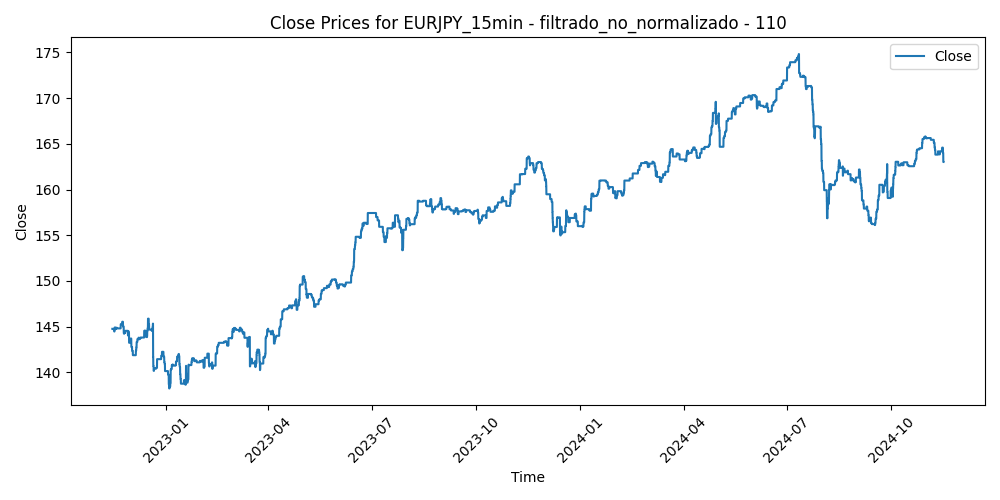

The file beside this chart, header and first rows:
Time, Close, Volume, diferencia_media_110
2022-11-14 08:15:00, 144.8, 1108, 0.1739
2022-11-14 08:30:00, 144.8, 1051, 0.1842
2022-11-14 08:45:00, 144.8, 1238, 0.06678
2022-11-14 09:00:00, 144.8, 1548, 0.09782
2022-11-14 09:15:00, 144.8, 1367, -0.04885
2022-11-14 09:30:00, 144.8, 1419, -0.02296
2022-11-14 09:45:00, 144.8, 1713, -0.2195
2022-11-14 10:00:00, 144.8, 2045, -0.3937
2022-11-14 10:15:00, 144.8, 1841, -0.3722
2022-11-14 10:30:00, 144.8, 1996, -0.6459
2022-11-14 10:45:00, 144.8, 1838, -0.7674
2022-11-14 11:00:00, 144.8, 2121, -0.8141
2022-11-14 11:15:00, 144.8, 1978, -0.7278
2022-11-14 11:30:00, 144.8, 1689, -0.853
2022-11-14 11:45:00, 144.8, 1939, -0.9325
2022-11-14 12:00:00, 144.8, 1768, -0.6914
2022-11-14 12:15:00, 144.8, 1553, -0.775
2022-11-14 12:30:00, 144.8, 1479, -0.9196
2022-11-14 12:45:00, 144.8, 1510, -0.8191
2022-11-14 13:00:00, 144.8, 1712, -0.8797
2022-11-14 13:15:00, 144.8, 1459, -0.7858
2022-11-14 13:30:00, 144.8, 1443, -0.7212
2022-11-14 13:45:00, 144.8, 1615, -0.6979
2022-11-14 14:00:00, 144.8, 1565, -0.6613
2022-11-14 14:15:00, 144.8, 1542, -0.5039
2022-11-14 14:30:00, 144.8, 1599, -0.5542
2022-11-14 14:45:00, 144.8, 2016, -0.9903
2022-11-14 15:00:00, 144.8, 2076, -0.9938
2022-11-14 15:15:00, 144.8, 2081, -0.9366
2022-11-14 15:30:00, 144.8, 1952, -1.065
2022-11-14 15:45:00, 144.8, 1917, -1.044
2022-11-14 16:00:00, 144.8, 1860, -1.044
2022-11-14 16:15:00, 144.8, 1615, -0.8988
2022-11-14 16:30:00, 144.8, 2073, -1.01
2022-11-14 16:45:00, 144.8, 1987, -1.021
2022-11-14 17:00:00, 144.8, 1917, -1.089
2022-11-14 17:15:00, 144.8, 1785, -1.147
2022-11-14 17:30:00, 144.8, 1892, -1.061
2022-11-14 17:45:00, 144.8, 2059, -1.018
2022-11-14 18:00:00, 144.8, 1740, -1.083
2022-11-14 18:15:00, 144.8, 1541, -1.135
2022-11-14 18:30:00, 144.8, 1916, -1.129
2022-11-14 18:45:00, 144.8, 1578, -1.084
2022-11-14 19:00:00, 144.8, 1525, -1.023
2022-11-14 19:15:00, 144.8, 1502, -0.9218
2022-11-14 19:30:00, 144.8, 1340, -0.9717
2022-11-14 19:45:00, 144.8, 1202, -0.8479
2022-11-14 20:00:00, 144.8, 1240, -0.7597
2022-11-14 20:15:00, 144.8, 1310, -0.7882
2022-11-14 20:30:00, 144.8, 1140, -0.7085
2022-11-14 20:45:00, 144.8, 1215, -0.692
2022-11-14 21:00:00, 144.8, 1294, -0.6692
2022-11-14 21:15:00, 144.8, 1079, -0.6757
2022-11-14 21:30:00, 144.8, 620, -0.6022
2022-11-14 21:45:00, 144.8, 767, -0.6393
2022-11-14 22:00:00, 144.8, 1066, -0.4345
2022-11-14 22:15:00, 144.8, 921, -0.4747
2022-11-14 22:30:00, 144.8, 820, -0.4485
2022-11-14 22:45:00, 144.8, 1002, -0.02756
2022-11-14 23:00:00, 144.8, 707, -0.1738
... 49,976 more rows
